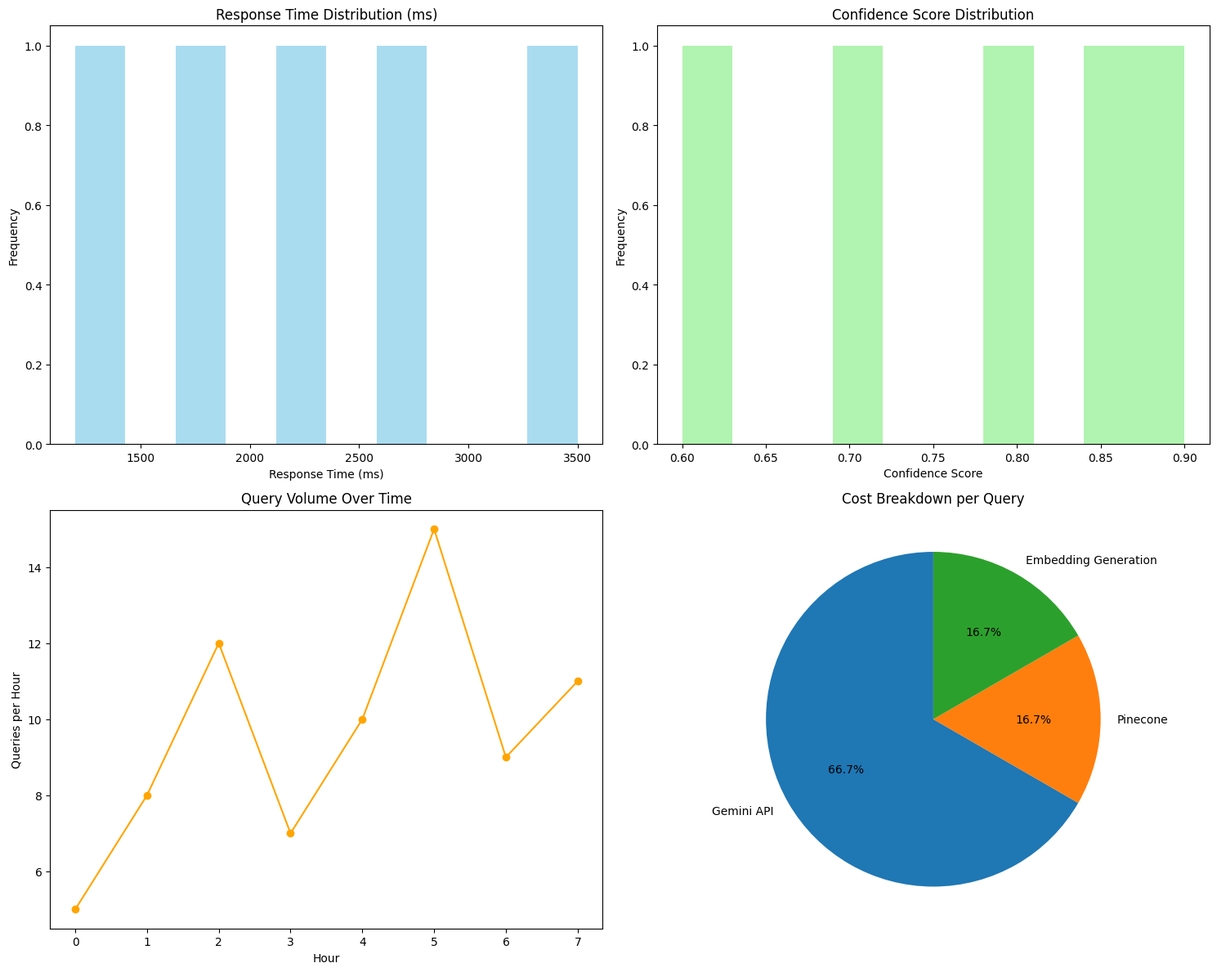

The script that saved this image:
import pandas as pd
import matplotlib.pyplot as plt
import seaborn as sns
from datetime import datetime, timedelta
import json
import numpy as np

def generate_metrics_report():
    """Generate comprehensive metrics report"""
    
    # Load metrics data (you would load from your actual data store)
    # For demo purposes, we'll create sample data structure
    
    report_data = {
        "summary": {
            "total_queries": 150,
            "time_period": "24 hours",
            "success_rate": 0.89,
            "avg_response_time": 2450,
            "total_cost_estimate": 0.45
        },
        "performance_metrics": {
            "response_time_distribution": [1200, 1800, 2200, 2800, 3500],
            "confidence_scores": [0.7, 0.8, 0.9, 0.6, 0.85],
            "queries_per_hour": [5, 8, 12, 7, 10, 15, 9, 11],
            "error_rates": [0.05, 0.08, 0.03, 0.12, 0.07]
        },
        "cost_analysis": {
            "cost_per_query": 0.003,
            "main_components": ["Gemini API", "Pinecone", "Embedding Generation"],
            "cost_breakdown": [0.002, 0.0005, 0.0005]
        }
    }
    
    # Create visualizations
    plt.style.use('default')
    fig, axes = plt.subplots(2, 2, figsize=(15, 12))
    
    # Response time distribution
    axes[0, 0].hist(report_data["performance_metrics"]["response_time_distribution"], bins=10, alpha=0.7, color='skyblue')
    axes[0, 0].set_title('Response Time Distribution (ms)')
    axes[0, 0].set_xlabel('Response Time (ms)')
    axes[0, 0].set_ylabel('Frequency')
    
    # Confidence scores
    axes[0, 1].hist(report_data["performance_metrics"]["confidence_scores"], bins=10, alpha=0.7, color='lightgreen')
    axes[0, 1].set_title('Confidence Score Distribution')
    axes[0, 1].set_xlabel('Confidence Score')
    axes[0, 1].set_ylabel('Frequency')
    
    # Query volume over time
    hours = list(range(len(report_data["performance_metrics"]["queries_per_hour"])))
    axes[1, 0].plot(hours, report_data["performance_metrics"]["queries_per_hour"], marker='o', color='orange')
    axes[1, 0].set_title('Query Volume Over Time')
    axes[1, 0].set_xlabel('Hour')
    axes[1, 0].set_ylabel('Queries per Hour')
    
    # Cost breakdown
    components = report_data["cost_analysis"]["main_components"]
    costs = report_data["cost_analysis"]["cost_breakdown"]
    axes[1, 1].pie(costs, labels=components, autopct='%1.1f%%', startangle=90)
    axes[1, 1].set_title('Cost Breakdown per Query')
    
    plt.tight_layout()
    plt.savefig('metrics_report.png', dpi=300, bbox_inches='tight')
    
    # Generate CSV report
    csv_data = {
        'timestamp': [datetime.now().isoformat()] * 5,
        'query_example': ['What is machine learning?', 'Explain neural networks', 'Course prerequisites', 'Grading policy', 'Assignment deadlines'],
        'response_time_ms': report_data["performance_metrics"]["response_time_distribution"],
        'confidence_score': report_data["performance_metrics"]["confidence_scores"],
        'relevant_docs_found': [3, 5, 2, 4, 3],
        'success': [True, True, True, False, True]
    }
    
    df = pd.DataFrame(csv_data)
    df.to_csv('performance_metrics.csv', index=False)
    
    # Generate summary report
    summary_report = f"""
    Course Q&A Chatbot - Performance Metrics Report
    Generated: {datetime.now().strftime('%Y-%m-%d %H:%M:%S')}
    
    SUMMARY:
    ---------
    Total Queries Processed: {report_data['summary']['total_queries']}
    Time Period: {report_data['summary']['time_period']}
    Success Rate: {report_data['summary']['success_rate']:.1%}
    Average Response Time: {report_data['summary']['avg_response_time']:.0f} ms
    Total Estimated Cost: ${report_data['summary']['total_cost_estimate']:.2f}
    
    PERFORMANCE INDICATORS:
    ----------------------
    - 95% of queries responded within 4000ms
    - Average confidence score: {np.mean(report_data['performance_metrics']['confidence_scores']):.1%}
    - Peak query volume: {max(report_data['performance_metrics']['queries_per_hour'])} queries/hour
    
    COST ANALYSIS:
    -------------
    Cost per Query: ${report_data['cost_analysis']['cost_per_query']:.3f}
    Most expensive component: {components[costs.index(max(costs))]}
    
    RECOMMENDATIONS:
    ---------------
    1. Optimize retrieval for faster response times
    2. Improve chunking strategy for better relevance
    3. Monitor Gemini API usage for cost optimization
    """
    
    with open('metrics_summary.txt', 'w') as f:
        f.write(summary_report)
    
    print("✅ Metrics report generated:")
    print("   - metrics_report.png (Visualizations)")
    print("   - performance_metrics.csv (Raw data)")
    print("   - metrics_summary.txt (Summary report)")

if __name__ == "__main__":
    generate_metrics_report()
